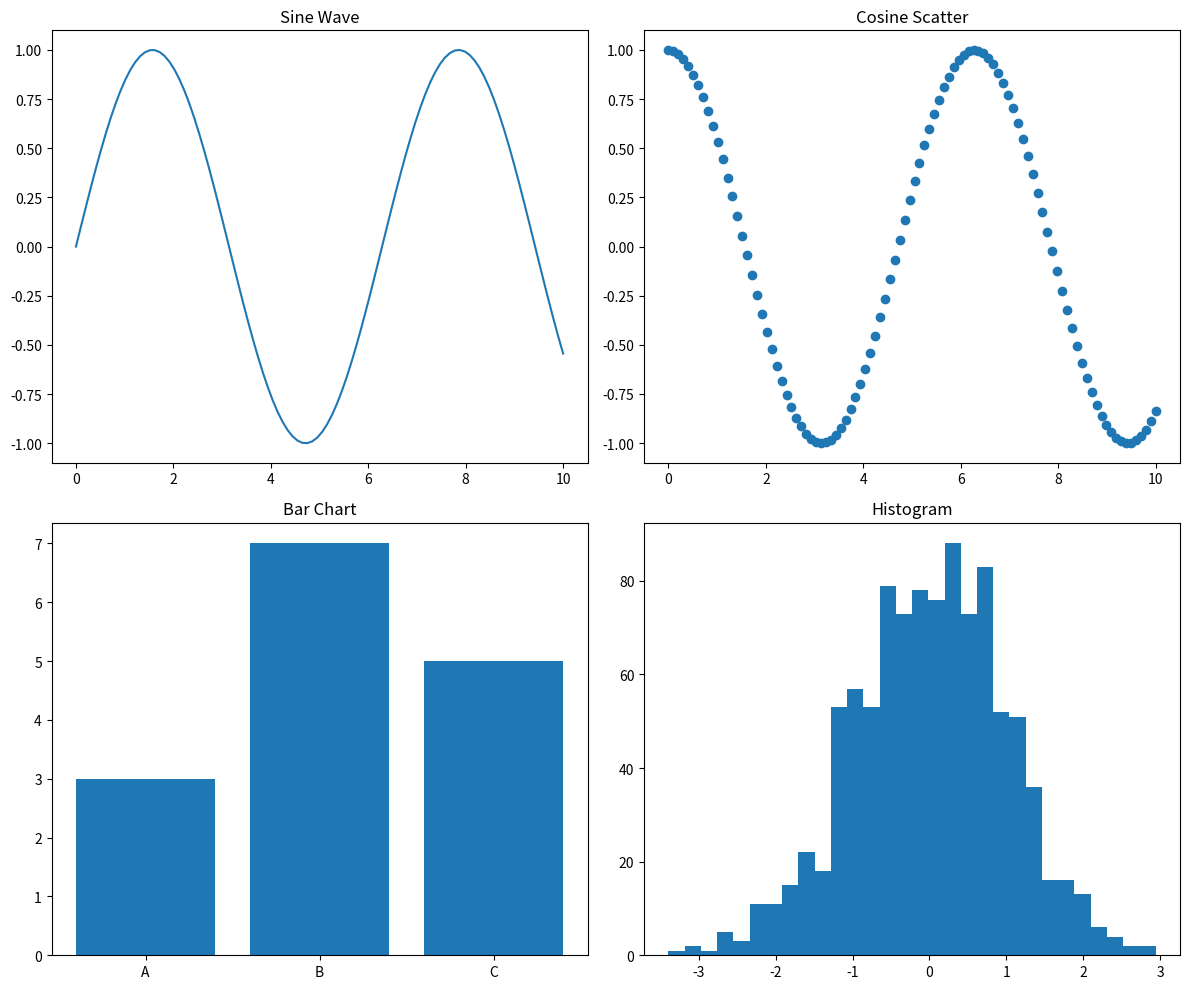

Reproduce this figure in Python.
import matplotlib.pyplot as plt
import numpy as np

# Create 2x2 grid of subplots
fig, axes = plt.subplots(2, 2, figsize=(12, 10))

# Data
x = np.linspace(0, 10, 100)

# Plot 1: Line
axes[0, 0].plot(x, np.sin(x))
axes[0, 0].set_title('Sine Wave')

# Plot 2: Scatter
axes[0, 1].scatter(x, np.cos(x))
axes[0, 1].set_title('Cosine Scatter')

# Plot 3: Bar
axes[1, 0].bar(['A', 'B', 'C'], [3, 7, 5])
axes[1, 0].set_title('Bar Chart')

# Plot 4: Histogram
axes[1, 1].hist(np.random.normal(0, 1, 1000), bins=30)
axes[1, 1].set_title('Histogram')

plt.tight_layout()
plt.show()